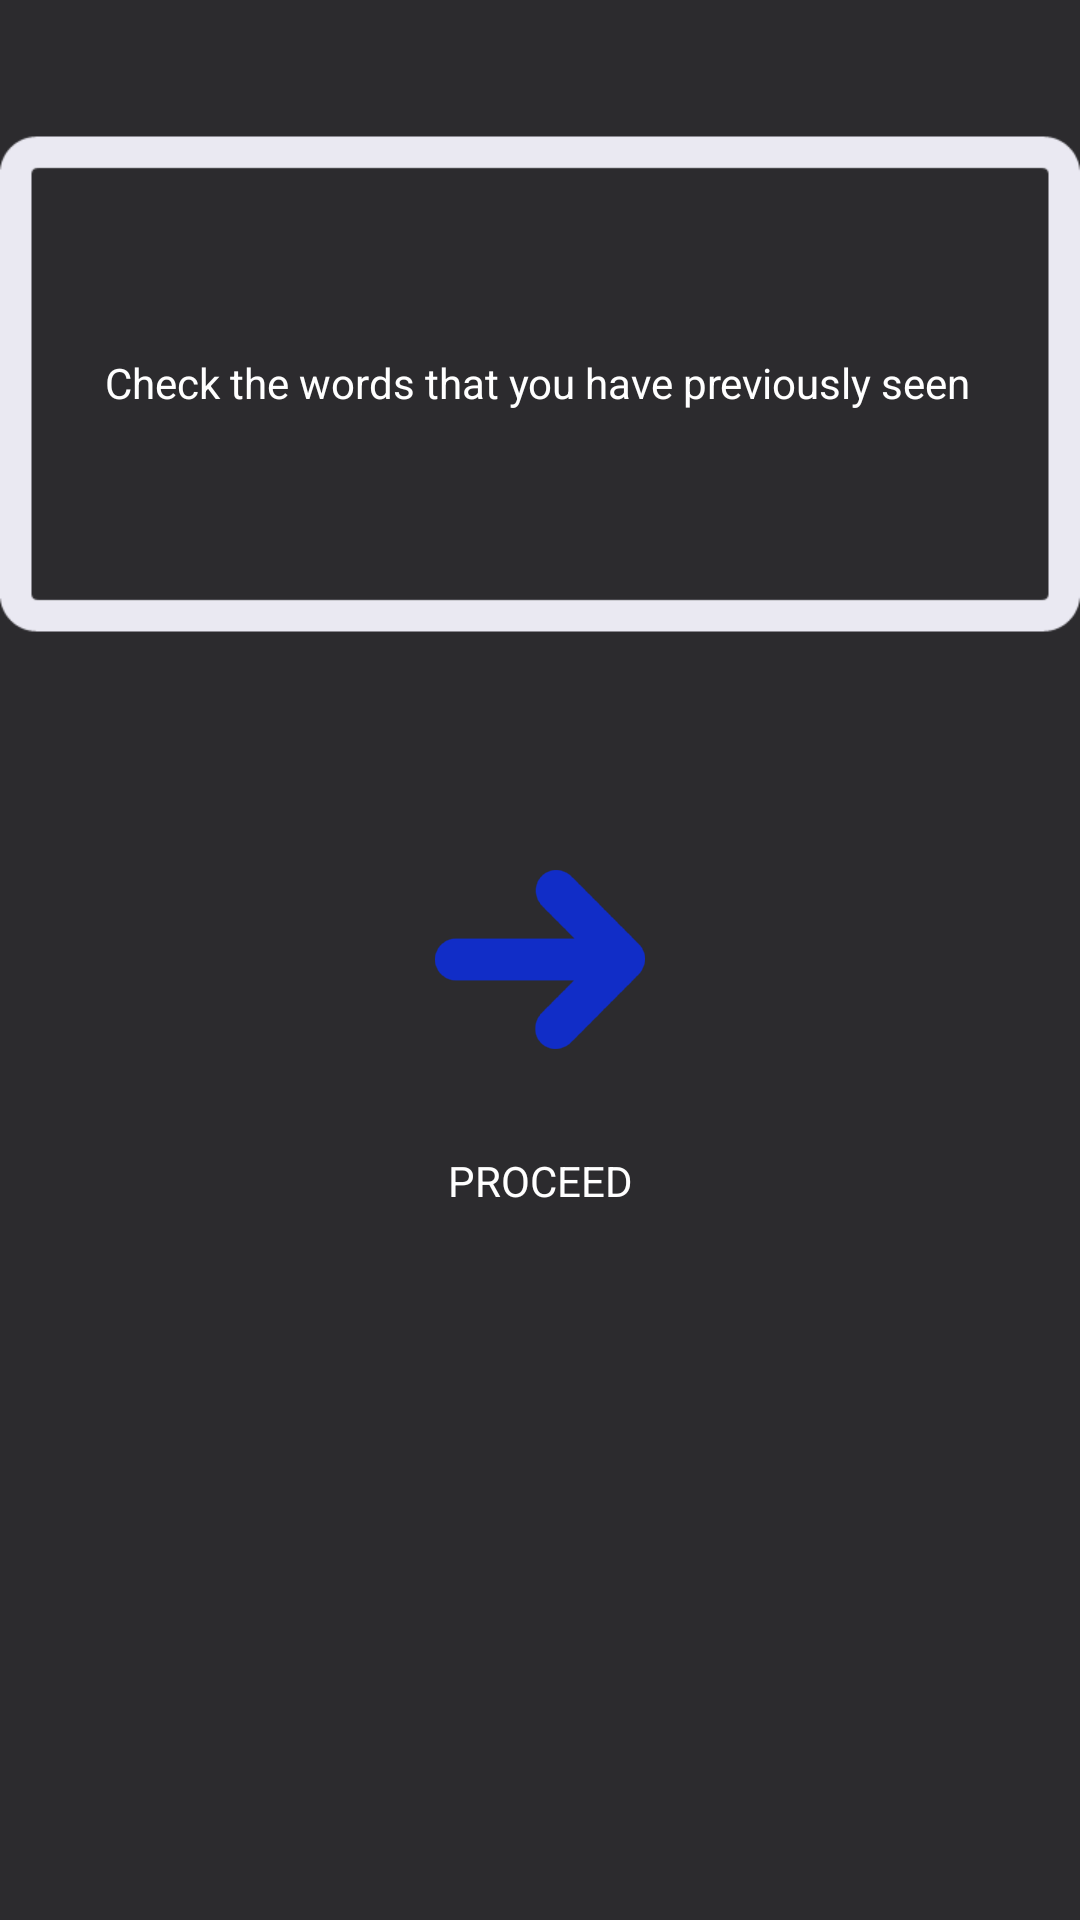

Layout XML and referenced resources for this Android screen:
<!-- AndroidManifest.xml: fallback theme Theme.MaterialComponents.DayNight.NoActionBar -->
<!-- res/layout/activity_check_point.xml -->
<LinearLayout xmlns:android="http://schemas.android.com/apk/res/android"
    xmlns:tools="http://schemas.android.com/tools"
    android:layout_width="match_parent"
    android:layout_height="match_parent"
    android:background="@color/grey"
    android:orientation="vertical"
    tools:context="com.example.findtheword.CheckPoint" >

    <TextView
        android:id="@+id/checkInformationTextView"
        android:layout_width="match_parent"
        android:layout_height="0dp"
        android:layout_weight="0.4"
        android:background="@drawable/greybox"
        android:gravity="center"
        android:text="@string/checkInformation"
        android:textColor="@color/white" />
    
     <ImageButton
        android:id="@+id/proceedButton"
        android:layout_width="match_parent"
        android:layout_height="0dp"
        android:layout_weight="0.2"
        android:background="@null"
        android:contentDescription="@string/desc"
        android:onClick="startProceed"
        android:src="@drawable/ic_proceed" />
    
    <TextView
        android:id="@+id/proceedTextView"
        android:layout_width="match_parent"
        android:layout_height="0dp"
        android:layout_weight="0.4"
        android:gravity="center_horizontal"
        android:text="@string/proceed"
        android:textColor="@color/white" />

    

</LinearLayout>
<!-- resources referenced by this layout -->
<resources>
  <color name="grey">#2C2B2E</color>
  <color name="white">#FFFFFF</color>
  <!-- drawable ic_proceed: png bitmap (drawable-hdpi, 2207 bytes) -->
  <string name="checkInformation">Check the words that you have previously seen</string>
  <string name="desc">This could be an image description</string>
  <string name="proceed">PROCEED</string>
</resources>
